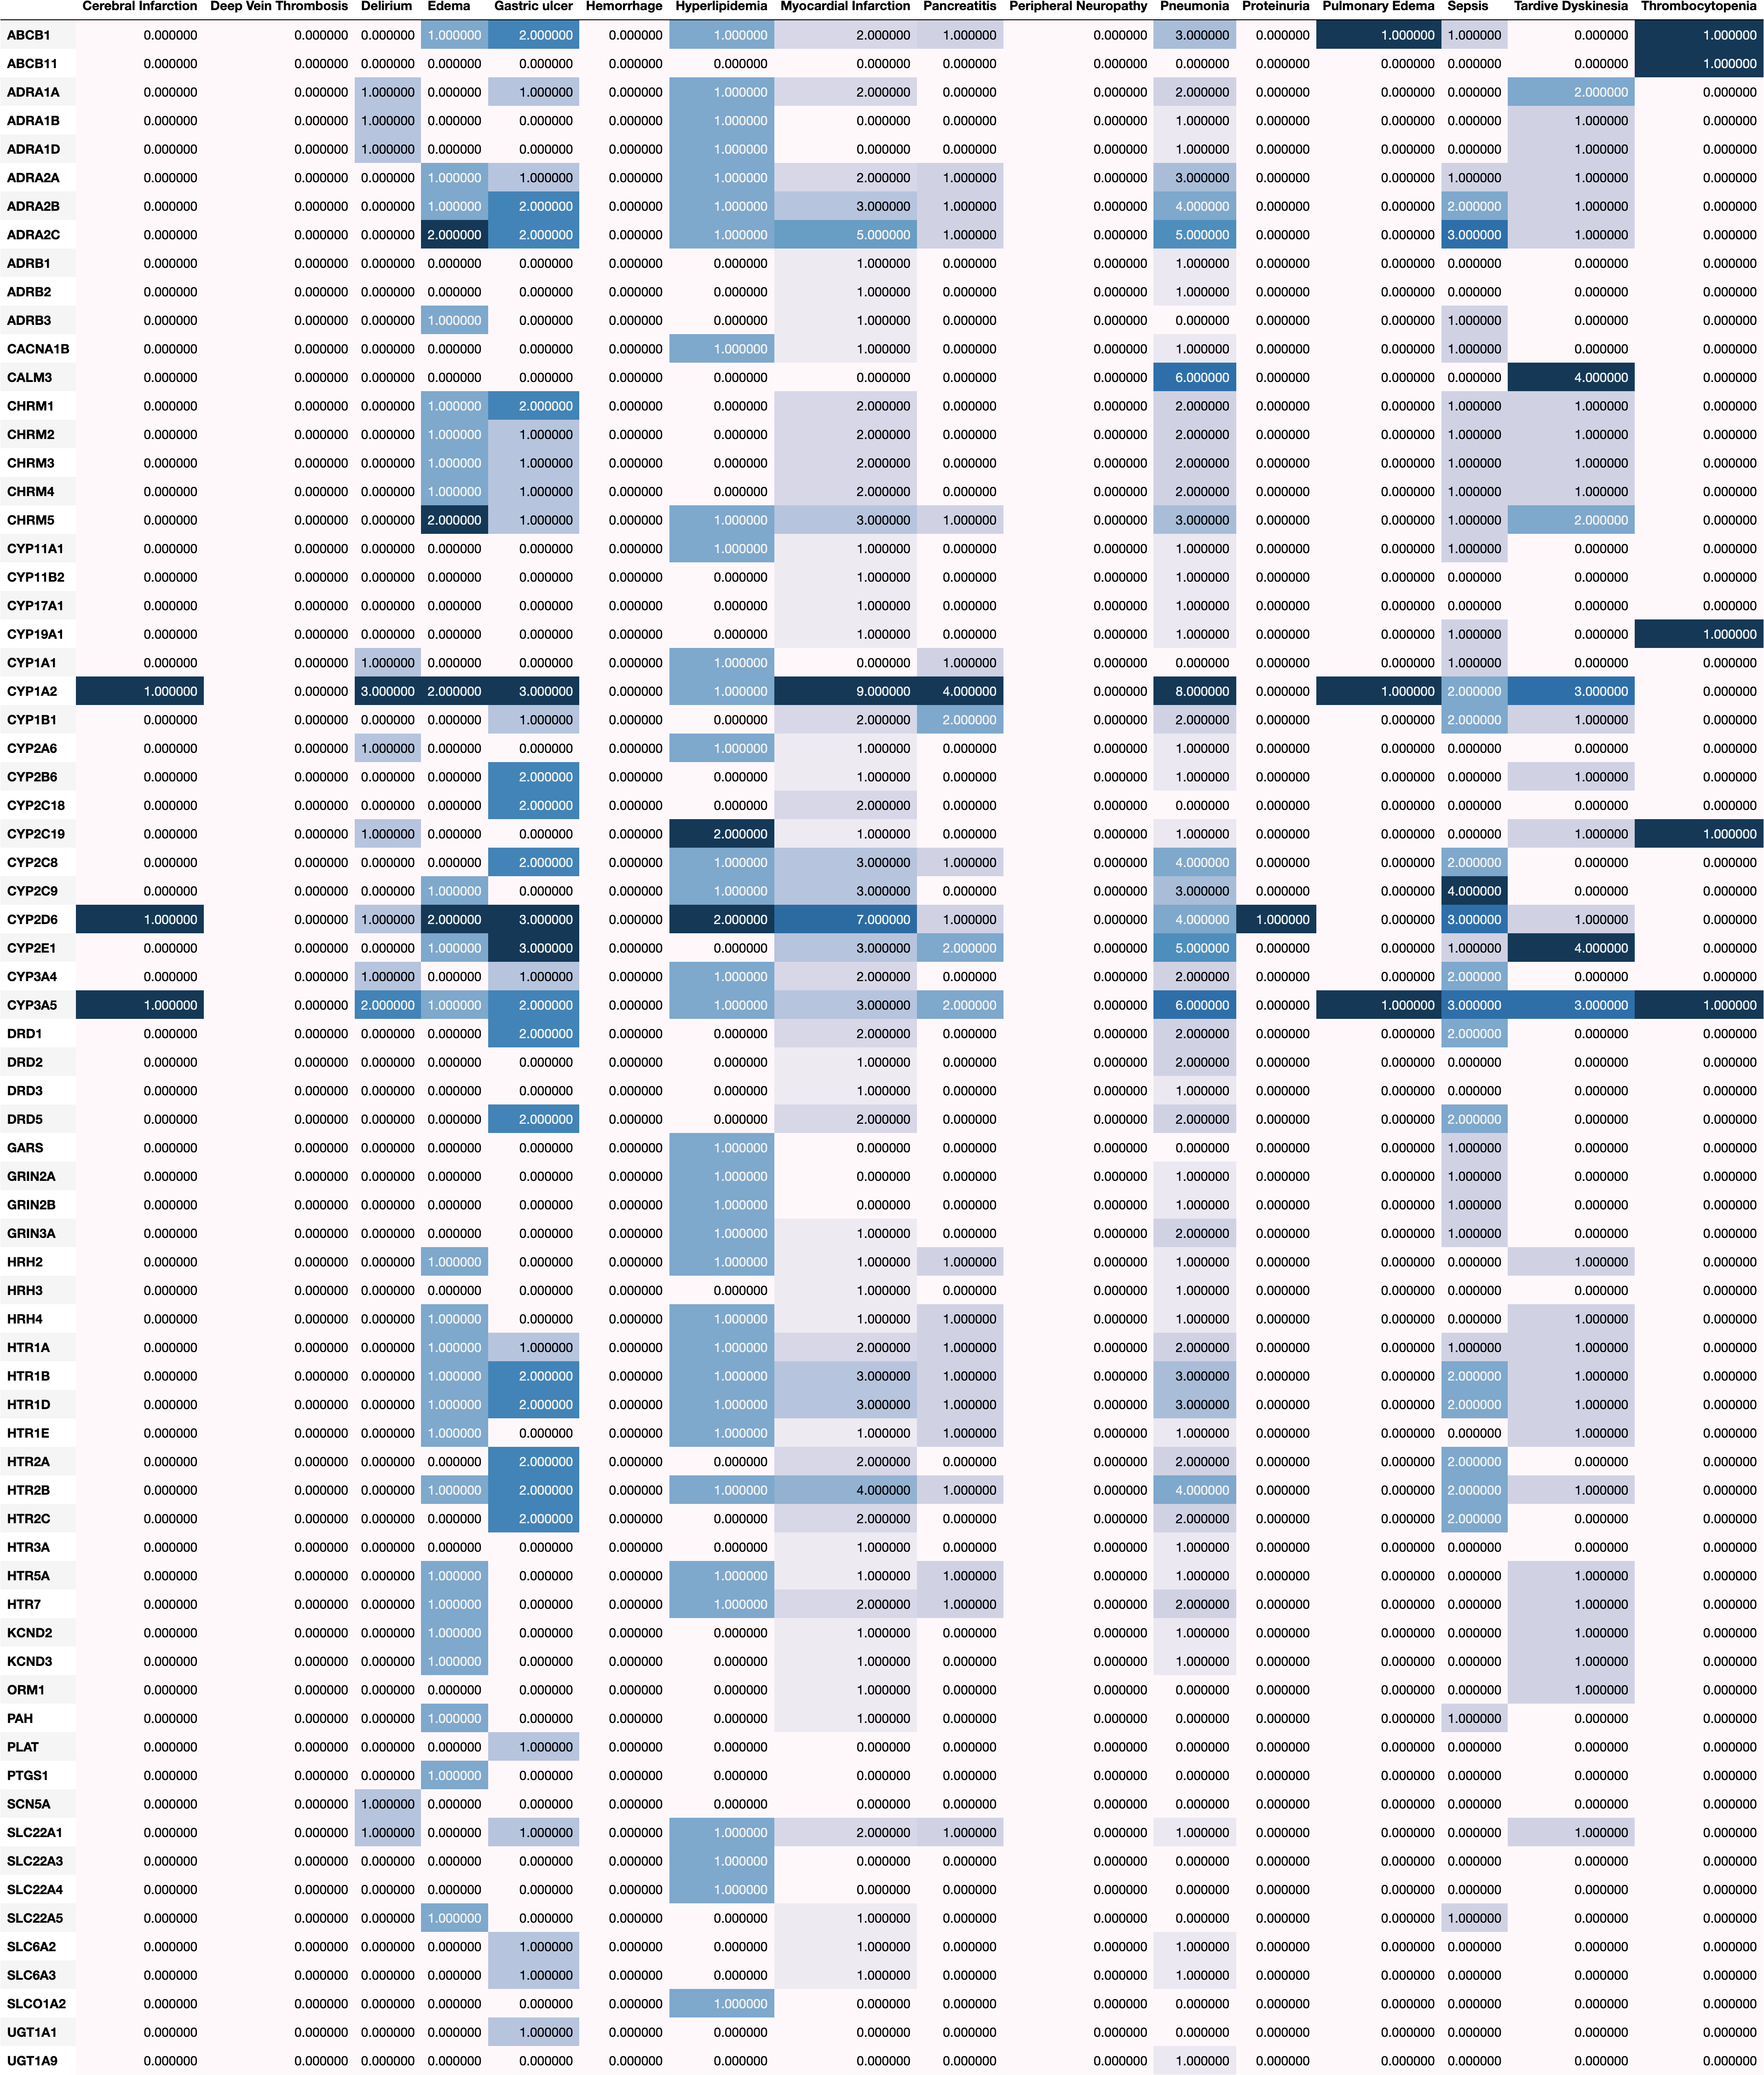

The table this chart was drawn from, first rows:
, Cerebral Infarction, Deep Vein Thrombosis, Delirium, Edema, Gastric ulcer, Hemorrhage, Hyperlipidemia, Myocardial Infarction, Pancreatitis, Peripheral Neuropathy, Pneumonia, Proteinuria, Pulmonary Edema, Sepsis, Tardive Dyskinesia, Thrombocytopenia
ABCB1, 0.0, 0.0, 0.0, 1.0, 2.0, 0.0, 1.0, 2.0, 1.0, 0.0, 3.0, 0.0, 1.0, 1.0, 0.0, 1.0
ABCB11, 0.0, 0.0, 0.0, 0.0, 0.0, 0.0, 0.0, 0.0, 0.0, 0.0, 0.0, 0.0, 0.0, 0.0, 0.0, 1.0
ADRA1A, 0.0, 0.0, 1.0, 0.0, 1.0, 0.0, 1.0, 2.0, 0.0, 0.0, 2.0, 0.0, 0.0, 0.0, 2.0, 0.0
ADRA1B, 0.0, 0.0, 1.0, 0.0, 0.0, 0.0, 1.0, 0.0, 0.0, 0.0, 1.0, 0.0, 0.0, 0.0, 1.0, 0.0
ADRA1D, 0.0, 0.0, 1.0, 0.0, 0.0, 0.0, 1.0, 0.0, 0.0, 0.0, 1.0, 0.0, 0.0, 0.0, 1.0, 0.0
ADRA2A, 0.0, 0.0, 0.0, 1.0, 1.0, 0.0, 1.0, 2.0, 1.0, 0.0, 3.0, 0.0, 0.0, 1.0, 1.0, 0.0
ADRA2B, 0.0, 0.0, 0.0, 1.0, 2.0, 0.0, 1.0, 3.0, 1.0, 0.0, 4.0, 0.0, 0.0, 2.0, 1.0, 0.0
ADRA2C, 0.0, 0.0, 0.0, 2.0, 2.0, 0.0, 1.0, 5.0, 1.0, 0.0, 5.0, 0.0, 0.0, 3.0, 1.0, 0.0
ADRB1, 0.0, 0.0, 0.0, 0.0, 0.0, 0.0, 0.0, 1.0, 0.0, 0.0, 1.0, 0.0, 0.0, 0.0, 0.0, 0.0
ADRB2, 0.0, 0.0, 0.0, 0.0, 0.0, 0.0, 0.0, 1.0, 0.0, 0.0, 1.0, 0.0, 0.0, 0.0, 0.0, 0.0
ADRB3, 0.0, 0.0, 0.0, 1.0, 0.0, 0.0, 0.0, 1.0, 0.0, 0.0, 0.0, 0.0, 0.0, 1.0, 0.0, 0.0
CACNA1B, 0.0, 0.0, 0.0, 0.0, 0.0, 0.0, 1.0, 1.0, 0.0, 0.0, 1.0, 0.0, 0.0, 1.0, 0.0, 0.0
CALM3, 0.0, 0.0, 0.0, 0.0, 0.0, 0.0, 0.0, 0.0, 0.0, 0.0, 6.0, 0.0, 0.0, 0.0, 4.0, 0.0
CHRM1, 0.0, 0.0, 0.0, 1.0, 2.0, 0.0, 0.0, 2.0, 0.0, 0.0, 2.0, 0.0, 0.0, 1.0, 1.0, 0.0
CHRM2, 0.0, 0.0, 0.0, 1.0, 1.0, 0.0, 0.0, 2.0, 0.0, 0.0, 2.0, 0.0, 0.0, 1.0, 1.0, 0.0
CHRM3, 0.0, 0.0, 0.0, 1.0, 1.0, 0.0, 0.0, 2.0, 0.0, 0.0, 2.0, 0.0, 0.0, 1.0, 1.0, 0.0
CHRM4, 0.0, 0.0, 0.0, 1.0, 1.0, 0.0, 0.0, 2.0, 0.0, 0.0, 2.0, 0.0, 0.0, 1.0, 1.0, 0.0
CHRM5, 0.0, 0.0, 0.0, 2.0, 1.0, 0.0, 1.0, 3.0, 1.0, 0.0, 3.0, 0.0, 0.0, 1.0, 2.0, 0.0
CYP11A1, 0.0, 0.0, 0.0, 0.0, 0.0, 0.0, 1.0, 1.0, 0.0, 0.0, 1.0, 0.0, 0.0, 1.0, 0.0, 0.0
CYP11B2, 0.0, 0.0, 0.0, 0.0, 0.0, 0.0, 0.0, 1.0, 0.0, 0.0, 1.0, 0.0, 0.0, 0.0, 0.0, 0.0
CYP17A1, 0.0, 0.0, 0.0, 0.0, 0.0, 0.0, 0.0, 1.0, 0.0, 0.0, 1.0, 0.0, 0.0, 0.0, 0.0, 0.0
CYP19A1, 0.0, 0.0, 0.0, 0.0, 0.0, 0.0, 0.0, 1.0, 0.0, 0.0, 1.0, 0.0, 0.0, 1.0, 0.0, 1.0
CYP1A1, 0.0, 0.0, 1.0, 0.0, 0.0, 0.0, 1.0, 0.0, 1.0, 0.0, 0.0, 0.0, 0.0, 1.0, 0.0, 0.0
CYP1A2, 1.0, 0.0, 3.0, 2.0, 3.0, 0.0, 1.0, 9.0, 4.0, 0.0, 8.0, 0.0, 1.0, 2.0, 3.0, 0.0
CYP1B1, 0.0, 0.0, 0.0, 0.0, 1.0, 0.0, 0.0, 2.0, 2.0, 0.0, 2.0, 0.0, 0.0, 2.0, 1.0, 0.0
CYP2A6, 0.0, 0.0, 1.0, 0.0, 0.0, 0.0, 1.0, 1.0, 0.0, 0.0, 1.0, 0.0, 0.0, 0.0, 0.0, 0.0
CYP2B6, 0.0, 0.0, 0.0, 0.0, 2.0, 0.0, 0.0, 1.0, 0.0, 0.0, 1.0, 0.0, 0.0, 0.0, 1.0, 0.0
CYP2C18, 0.0, 0.0, 0.0, 0.0, 2.0, 0.0, 0.0, 2.0, 0.0, 0.0, 0.0, 0.0, 0.0, 0.0, 0.0, 0.0
CYP2C19, 0.0, 0.0, 1.0, 0.0, 0.0, 0.0, 2.0, 1.0, 0.0, 0.0, 1.0, 0.0, 0.0, 0.0, 1.0, 1.0
CYP2C8, 0.0, 0.0, 0.0, 0.0, 2.0, 0.0, 1.0, 3.0, 1.0, 0.0, 4.0, 0.0, 0.0, 2.0, 0.0, 0.0
CYP2C9, 0.0, 0.0, 0.0, 1.0, 0.0, 0.0, 1.0, 3.0, 0.0, 0.0, 3.0, 0.0, 0.0, 4.0, 0.0, 0.0
CYP2D6, 1.0, 0.0, 1.0, 2.0, 3.0, 0.0, 2.0, 7.0, 1.0, 0.0, 4.0, 1.0, 0.0, 3.0, 1.0, 0.0
CYP2E1, 0.0, 0.0, 0.0, 1.0, 3.0, 0.0, 0.0, 3.0, 2.0, 0.0, 5.0, 0.0, 0.0, 1.0, 4.0, 0.0
CYP3A4, 0.0, 0.0, 1.0, 0.0, 1.0, 0.0, 1.0, 2.0, 0.0, 0.0, 2.0, 0.0, 0.0, 2.0, 0.0, 0.0
CYP3A5, 1.0, 0.0, 2.0, 1.0, 2.0, 0.0, 1.0, 3.0, 2.0, 0.0, 6.0, 0.0, 1.0, 3.0, 3.0, 1.0
DRD1, 0.0, 0.0, 0.0, 0.0, 2.0, 0.0, 0.0, 2.0, 0.0, 0.0, 2.0, 0.0, 0.0, 2.0, 0.0, 0.0
DRD2, 0.0, 0.0, 0.0, 0.0, 0.0, 0.0, 0.0, 1.0, 0.0, 0.0, 2.0, 0.0, 0.0, 0.0, 0.0, 0.0
DRD3, 0.0, 0.0, 0.0, 0.0, 0.0, 0.0, 0.0, 1.0, 0.0, 0.0, 1.0, 0.0, 0.0, 0.0, 0.0, 0.0
DRD5, 0.0, 0.0, 0.0, 0.0, 2.0, 0.0, 0.0, 2.0, 0.0, 0.0, 2.0, 0.0, 0.0, 2.0, 0.0, 0.0
GARS, 0.0, 0.0, 0.0, 0.0, 0.0, 0.0, 1.0, 0.0, 0.0, 0.0, 0.0, 0.0, 0.0, 1.0, 0.0, 0.0
GRIN2A, 0.0, 0.0, 0.0, 0.0, 0.0, 0.0, 1.0, 0.0, 0.0, 0.0, 1.0, 0.0, 0.0, 1.0, 0.0, 0.0
GRIN2B, 0.0, 0.0, 0.0, 0.0, 0.0, 0.0, 1.0, 0.0, 0.0, 0.0, 1.0, 0.0, 0.0, 1.0, 0.0, 0.0
GRIN3A, 0.0, 0.0, 0.0, 0.0, 0.0, 0.0, 1.0, 1.0, 0.0, 0.0, 2.0, 0.0, 0.0, 1.0, 0.0, 0.0
HRH2, 0.0, 0.0, 0.0, 1.0, 0.0, 0.0, 1.0, 1.0, 1.0, 0.0, 1.0, 0.0, 0.0, 0.0, 1.0, 0.0
HRH3, 0.0, 0.0, 0.0, 0.0, 0.0, 0.0, 0.0, 1.0, 0.0, 0.0, 1.0, 0.0, 0.0, 0.0, 0.0, 0.0
HRH4, 0.0, 0.0, 0.0, 1.0, 0.0, 0.0, 1.0, 1.0, 1.0, 0.0, 1.0, 0.0, 0.0, 0.0, 1.0, 0.0
HTR1A, 0.0, 0.0, 0.0, 1.0, 1.0, 0.0, 1.0, 2.0, 1.0, 0.0, 2.0, 0.0, 0.0, 1.0, 1.0, 0.0
HTR1B, 0.0, 0.0, 0.0, 1.0, 2.0, 0.0, 1.0, 3.0, 1.0, 0.0, 3.0, 0.0, 0.0, 2.0, 1.0, 0.0
HTR1D, 0.0, 0.0, 0.0, 1.0, 2.0, 0.0, 1.0, 3.0, 1.0, 0.0, 3.0, 0.0, 0.0, 2.0, 1.0, 0.0
HTR1E, 0.0, 0.0, 0.0, 1.0, 0.0, 0.0, 1.0, 1.0, 1.0, 0.0, 1.0, 0.0, 0.0, 0.0, 1.0, 0.0
HTR2A, 0.0, 0.0, 0.0, 0.0, 2.0, 0.0, 0.0, 2.0, 0.0, 0.0, 2.0, 0.0, 0.0, 2.0, 0.0, 0.0
HTR2B, 0.0, 0.0, 0.0, 1.0, 2.0, 0.0, 1.0, 4.0, 1.0, 0.0, 4.0, 0.0, 0.0, 2.0, 1.0, 0.0
HTR2C, 0.0, 0.0, 0.0, 0.0, 2.0, 0.0, 0.0, 2.0, 0.0, 0.0, 2.0, 0.0, 0.0, 2.0, 0.0, 0.0
HTR3A, 0.0, 0.0, 0.0, 0.0, 0.0, 0.0, 0.0, 1.0, 0.0, 0.0, 1.0, 0.0, 0.0, 0.0, 0.0, 0.0
HTR5A, 0.0, 0.0, 0.0, 1.0, 0.0, 0.0, 1.0, 1.0, 1.0, 0.0, 1.0, 0.0, 0.0, 0.0, 1.0, 0.0
HTR7, 0.0, 0.0, 0.0, 1.0, 0.0, 0.0, 1.0, 2.0, 1.0, 0.0, 2.0, 0.0, 0.0, 0.0, 1.0, 0.0
KCND2, 0.0, 0.0, 0.0, 1.0, 0.0, 0.0, 0.0, 1.0, 0.0, 0.0, 1.0, 0.0, 0.0, 0.0, 1.0, 0.0
KCND3, 0.0, 0.0, 0.0, 1.0, 0.0, 0.0, 0.0, 1.0, 0.0, 0.0, 1.0, 0.0, 0.0, 0.0, 1.0, 0.0
ORM1, 0.0, 0.0, 0.0, 0.0, 0.0, 0.0, 0.0, 1.0, 0.0, 0.0, 0.0, 0.0, 0.0, 0.0, 1.0, 0.0
PAH, 0.0, 0.0, 0.0, 1.0, 0.0, 0.0, 0.0, 1.0, 0.0, 0.0, 0.0, 0.0, 0.0, 1.0, 0.0, 0.0
... 12 more rows
